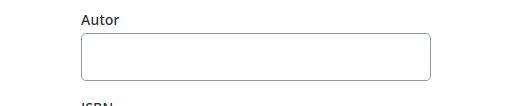
Task: Framework de Trabajo Contraportada 
Workflow: Extraer_Libros

Step 1 [try]: type "[in_jso_ChatGPT("autor").ToString]" into the text box 'autor'

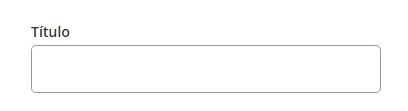
Step 2: type "[in_jso_ChatGPT("titulo").ToString]" into the text box 'titulo'

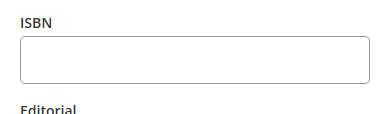
Step 3: type "[in_jso_ChatGPT("isbn").ToString]" into the text box 'isbn'

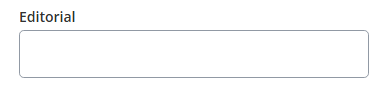
Step 4: type "[in_jso_ChatGPT("editorial").ToString]" into the text box 'editorial'

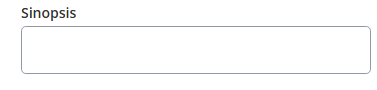
Step 5: type "[in_jso_ChatGPT("sinopsis").ToString]" into the text box 'summary'

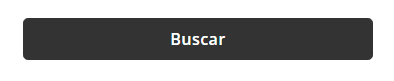
Step 6: click on the button

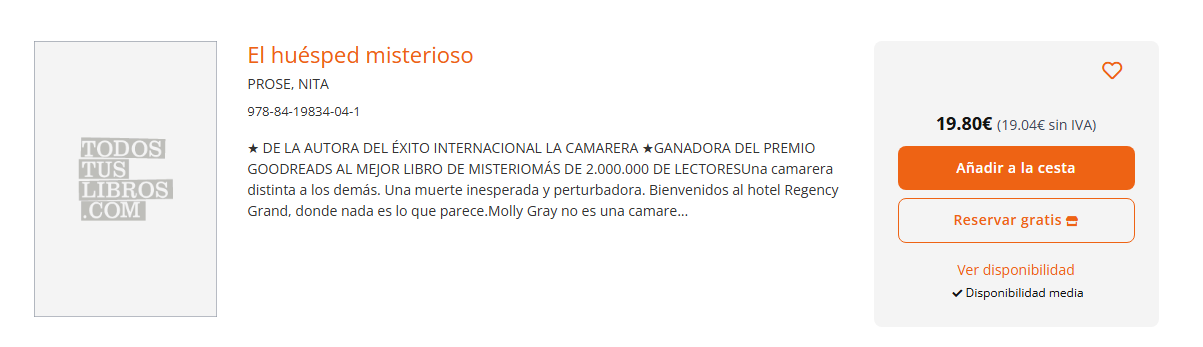
Step 7: find the list item

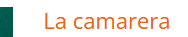
Step 8: get-text from the heading

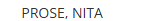
Step 9: get-text from the heading

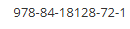
Step 10: get-attribute of the element

Step 11: find the list item (same screen as step 7)